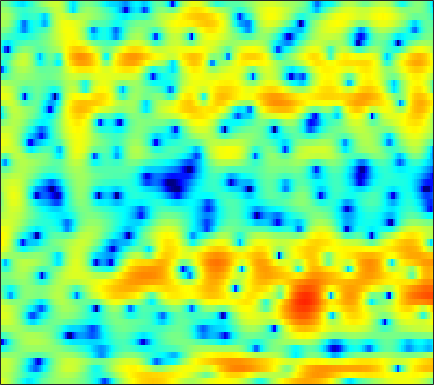

Source data for this figure (header and first rows):
4.7064, 4.2405, 3.5244, 2.709, 2.0192, 1.0149, -0.10974, -1.0518, -2.4653, -3.9767, -5.5223, -6.5985, -7.6179, -7.8343, -7.393, -6.3408, -5.1143, -4.2312, -3.1548, -2.1993, -1.3759, -0.83363, -0.22163, 0.27522
3.295, 3.109, 2.765, 2.308, 1.885, 1.228, 0.4726, -0.1472, -1.03, -1.955, -2.89, -3.576, -4.42, -5.127, -5.508, -5.762, -5.649, -5.339, -4.649, -3.756, -2.782, -2.045, -1.106, -0.2459
3.283, 3.4, 3.345, 3.062, 2.715, 2.075, 1.253, 0.4924, -0.6985, -2.092, -3.717, -5.096, -7.16, -9.496, -11.41, -13.65, -14.35, -13.39, -11.13, -8.712, -6.498, -4.99, -3.18, -1.584
3.603, 3.597, 3.474, 3.211, 2.915, 2.4, 1.721, 1.104, 0.117, -1.046, -2.411, -3.585, -5.38, -7.508, -9.437, -12.69, -17.39, -21.86, -19.32, -13.42, -9.377, -7.051, -4.55, -2.539
0.5098, 0.5967, 0.6986, 0.7732, 0.801, 0.7921, 0.715, 0.6064, 0.3946, 0.1022, -0.2447, -0.5462, -0.966, -1.387, -1.676, -2.007, -2.208, -2.26, -2.169, -1.923, -1.54, -1.188, -0.6758, -0.1461
-5.838, -5.49, -4.724, -3.765, -3.018, -2.073, -1.239, -0.7037, -0.1029, 0.3577, 0.6952, 0.8828, 1.069, 1.18, 1.232, 1.262, 1.266, 1.249, 1.222, 1.183, 1.131, 1.077, 0.975, 0.8364
-22.34, -18.44, -11.78, -7.74, -5.596, -3.445, -1.833, -0.8875, 0.1285, 0.9094, 1.496, 1.837, 2.17, 2.392, 2.498, 2.561, 2.548, 2.488, 2.346, 2.129, 1.829, 1.547, 1.093, 0.5183
-3.533, -3.252, -2.653, -1.883, -1.267, -0.4728, 0.2325, 0.6851, 1.175, 1.541, 1.803, 1.937, 2.05, 2.094, 2.092, 2.055, 1.977, 1.884, 1.71, 1.461, 1.126, 0.7891, 0.2244, -0.5133
1.387, 1.532, 1.702, 1.83, 1.887, 1.91, 1.852, 1.754, 1.538, 1.23, 0.8486, 0.5369, 0.1206, -0.2513, -0.456, -0.6351, -0.6774, -0.6407, -0.5382, -0.4361, -0.3917, -0.4233, -0.5724, -0.8701
3.943, 3.978, 3.922, 3.735, 3.506, 3.07, 2.466, 1.893, 0.9384, -0.2596, -1.733, -3.022, -4.971, -6.939, -8.06, -8.411, -7.465, -6.407, -5.001, -3.762, -2.736, -2.12, -1.484, -1.042
4.739, 4.68, 4.475, 4.131, 3.772, 3.15, 2.314, 1.541, 0.2691, -1.32, -3.337, -5.214, -8.306, -12.23, -15.18, -15.62, -12.94, -11.06, -9.018, -7.353, -5.824, -4.721, -3.357, -2.171
4.523, 4.348, 4.019, 3.598, 3.235, 2.678, 2.023, 1.461, 0.5948, -0.4338, -1.649, -2.667, -4.144, -5.702, -6.897, -8.613, -10.59, -12.37, -15.05, -15.18, -11.55, -8.708, -5.632, -3.302
3.035, 2.516, 1.77, 1.07, 0.6347, 0.2969, 0.2263, 0.2593, 0.288, 0.2041, -0.02354, -0.335, -0.9275, -1.709, -2.44, -3.618, -4.996, -6.098, -7.287, -7.352, -6.022, -4.512, -2.525, -0.8461
-0.6557, -2.034, -4.61, -8.376, -11.44, -10.77, -6.813, -4.529, -2.391, -1, -0.1325, 0.2464, 0.4826, 0.4709, 0.384, 0.1657, -0.09067, -0.2424, -0.2879, -0.1119, 0.2205, 0.5769, 1.15, 1.739
-2.147, -2.887, -4.158, -5.531, -6.266, -6.032, -4.655, -3.451, -2.027, -0.9149, -0.1541, 0.2234, 0.4943, 0.5319, 0.4534, 0.2869, 0.0742, -0.06363, -0.1734, -0.1186, 0.1464, 0.4372, 0.8985, 1.412
-0.9795, -0.9065, -0.9161, -0.8987, -0.8, -0.5892, -0.2714, 0.01911, 0.4111, 0.7175, 0.858, 0.8337, 0.6009, 0.142, -0.4046, -1.357, -2.494, -3.407, -4.446, -4.819, -4.223, -3.316, -1.925, -0.6087
-0.1823, -0.232, -0.2151, -0.05347, 0.1798, 0.5763, 0.9782, 1.278, 1.603, 1.764, 1.74, 1.568, 1.085, 0.2736, -0.5935, -2.234, -4.67, -7.324, -13.04, -21.41, -12.05, -7.987, -4.592, -2.34
-2.46, -3.683, -4.4, -3.665, -2.54, -0.9972, 0.3243, 1.104, 1.842, 2.287, 2.485, 2.464, 2.216, 1.728, 1.197, 0.316, -0.7483, -1.533, -2.429, -2.997, -2.997, -2.717, -2.23, -1.734
-3.453, -6.931, -10.15, -6.697, -3.864, -1.289, 0.4259, 1.297, 2.079, 2.574, 2.825, 2.895, 2.877, 2.72, 2.553, 2.229, 1.843, 1.518, 1.07, 0.5858, 0.01475, -0.4846, -1.353, -2.594
3.151, 2.377, 1.617, 1.191, 1.067, 1.02, 0.9498, 0.8419, 0.6779, 0.5093, 0.3815, 0.3547, 0.384, 0.4761, 0.5388, 0.6251, 0.6574, 0.6064, 0.4566, 0.2414, -0.1681, -0.6362, -1.495, -2.767
5.76, 5.154, 4.267, 3.269, 2.408, 1.096, -0.4802, -1.831, -3.802, -5.63, -6.541, -6.418, -5.652, -4.725, -4.151, -3.527, -3.007, -2.634, -2.198, -1.816, -1.494, -1.328, -1.225, -1.201
6.848, 6.308, 5.377, 4.19, 3.073, 1.215, -1.187, -3.517, -7.8, -14.39, -19.12, -14.69, -11.02, -9.486, -9.06, -9.008, -8.891, -8.372, -7.043, -5.492, -4.015, -3.072, -2.077, -1.336
6.811, 6.464, 5.804, 4.91, 4.08, 2.749, 1.166, -0.1633, -2.009, -3.783, -5.233, -6.131, -7.29, -8.826, -10.59, -14.49, -23.74, -23.75, -13.8, -9.125, -6.34, -4.894, -3.53, -2.662
5.564, 5.504, 5.266, 4.835, 4.402, 3.674, 2.8, 2.073, 1.027, -0.07512, -1.204, -2.078, -3.282, -4.519, -5.463, -6.612, -7.323, -7.426, -6.955, -6.156, -5.299, -4.758, -4.244, -3.995
3.715, 3.961, 4.136, 4.13, 4.015, 3.726, 3.29, 2.883, 2.235, 1.504, 0.6937, 0.06757, -0.795, -1.642, -2.238, -2.947, -3.527, -3.865, -4.164, -4.348, -4.471, -4.564, -4.748, -5.023
2.095, 2.633, 3.18, 3.543, 3.685, 3.714, 3.565, 3.338, 2.908, 2.343, 1.67, 1.11, 0.3108, -0.5219, -1.144, -1.948, -2.691, -3.203, -3.832, -4.379, -4.888, -5.234, -5.678, -6.112
0.8792, 1.772, 2.757, 3.486, 3.862, 4.135, 4.157, 4.018, 3.637, 3.046, 2.275, 1.585, 0.564, -0.5392, -1.389, -2.51, -3.558, -4.265, -5.136, -5.916, -6.636, -7.152, -7.794, -8.374
-0.1774, 1.311, 2.86, 3.952, 4.513, 4.943, 5.03, 4.888, 4.415, 3.635, 2.54, 1.521, -0.0953, -1.963, -3.472, -5.436, -7.125, -8.066, -8.874, -9.481, -10.09, -10.71, -11.77, -13.11
0.3006, 1.812, 3.355, 4.443, 4.99, 5.393, 5.437, 5.233, 4.648, 3.674, 2.278, 0.9188, -1.423, -4.53, -7.593, -13.34, -21.98, -21.31, -16.43, -14.59, -14.38, -14.86, -16.15, -17.89
1.897, 2.743, 3.686, 4.398, 4.763, 5.014, 4.989, 4.772, 4.215, 3.329, 2.08, 0.8851, -1.095, -3.53, -5.648, -8.622, -11.19, -12.29, -13.03, -13.77, -15.31, -17.2, -21.26, -26.55
2.282, 2.743, 3.287, 3.714, 3.95, 4.13, 4.131, 4.01, 3.656, 3.086, 2.283, 1.535, 0.3565, -0.9937, -2.082, -3.576, -5.033, -6.087, -7.463, -8.937, -10.6, -12.01, -13.93, -15.1
1.276, 1.494, 1.806, 2.142, 2.392, 2.692, 2.903, 2.981, 2.954, 2.754, 2.39, 2.009, 1.383, 0.6377, 0.02328, -0.8556, -1.769, -2.475, -3.389, -4.29, -5.115, -5.659, -6.185, -6.407
-1.22, -1.465, -1.424, -0.8936, -0.2897, 0.58, 1.356, 1.8, 2.206, 2.386, 2.371, 2.243, 1.956, 1.557, 1.205, 0.6927, 0.1527, -0.2732, -0.8242, -1.355, -1.837, -2.154, -2.479, -2.684
-5.84, -9.547, -11.98, -6.991, -3.916, -1.173, 0.576, 1.438, 2.157, 2.504, 2.576, 2.501, 2.284, 1.996, 1.753, 1.425, 1.099, 0.872, 0.5371, 0.1946, -0.1807, -0.475, -0.9005, -1.329
-0.4742, -1.854, -2.514, -1.401, -0.1471, 1.319, 2.294, 2.728, 2.916, 2.747, 2.303, 1.866, 1.236, 0.6977, 0.4165, 0.2186, 0.1686, 0.1902, 0.2046, 0.1421, -0.06059, -0.3403, -0.9428, -1.86
4.849, 4.479, 4.133, 3.94, 3.852, 3.703, 3.393, 2.982, 2.129, 0.8588, -0.8713, -2.482, -4.849, -6.828, -7.316, -6.592, -5.342, -4.548, -3.667, -3.075, -2.722, -2.647, -2.817, -3.446
5.637, 5.419, 5.082, 4.674, 4.306, 3.681, 2.852, 2.025, 0.5999, -1.327, -3.945, -6.571, -11.44, -18.59, -19.42, -14.46, -11.72, -10.52, -9.496, -8.553, -7.507, -6.663, -5.609, -4.76
4.884, 4.777, 4.56, 4.247, 3.928, 3.357, 2.576, 1.844, 0.6201, -0.892, -2.697, -4.205, -6.31, -8.286, -9.562, -11.12, -12.9, -14.65, -17.98, -19.04, -14.77, -11.62, -8.413, -5.969
3.074, 3.162, 3.249, 3.263, 3.191, 2.966, 2.557, 2.124, 1.367, 0.4094, -0.7307, -1.691, -3.087, -4.604, -5.814, -7.616, -9.703, -11.5, -13.73, -14.25, -12.29, -10.22, -7.641, -5.433
-0.2903, 0.1901, 0.9313, 1.608, 2.005, 2.344, 2.445, 2.355, 2.039, 1.509, 0.8059, 0.1883, -0.7716, -1.831, -2.671, -3.834, -4.96, -5.745, -6.527, -6.932, -6.865, -6.498, -5.661, -4.517
-7.631, -5.071, -2.093, 0.0399, 1.155, 2.126, 2.632, 2.764, 2.708, 2.404, 1.933, 1.511, 0.8534, 0.1219, -0.493, -1.354, -2.311, -3.103, -4.175, -5.277, -6.311, -6.939, -7.274, -6.687
-5.862, -3.534, -0.7679, 1.168, 2.138, 2.897, 3.155, 3.104, 2.769, 2.281, 1.727, 1.317, 0.8726, 0.4439, 0.09185, -0.4972, -1.32, -2.147, -3.629, -5.683, -8.678, -11.99, -19.93, -19.53
2.939, 3.176, 3.571, 3.847, 3.896, 3.661, 3.027, 2.264, 0.8371, -0.91, -2.519, -3.188, -3.018, -2.223, -1.65, -1.28, -1.376, -1.747, -2.777, -4.385, -6.489, -8.275, -10.45, -11.45
5.575, 5.427, 5.176, 4.805, 4.384, 3.559, 2.323, 1.006, -1.457, -5.348, -12.59, -20.82, -10.26, -5.467, -3.52, -2.03, -1.421, -1.4, -1.833, -2.716, -4.007, -5.273, -7.451, -10.68
4.572, 4.341, 3.992, 3.578, 3.193, 2.534, 1.657, 0.8558, -0.4044, -1.738, -2.855, -3.273, -3.168, -2.547, -2.028, -1.466, -1.175, -1.174, -1.378, -1.833, -2.542, -3.191, -4.159, -5.15
1.832, 1.631, 1.466, 1.363, 1.299, 1.178, 0.9887, 0.7927, 0.4674, 0.1095, -0.2012, -0.3614, -0.503, -0.5486, -0.5582, -0.5991, -0.6693, -0.744, -0.919, -1.168, -1.452, -1.665, -1.898, -2.01
-2.659, -2.762, -2.293, -1.5, -0.8841, -0.1617, 0.3992, 0.6923, 0.9467, 1.049, 1.034, 0.9539, 0.7966, 0.5653, 0.3658, 0.07648, -0.22, -0.4179, -0.6696, -0.8609, -0.9725, -1.019, -1.028, -0.936
-17.44, -14.02, -7.713, -4.172, -2.395, -0.6773, 0.5326, 1.198, 1.824, 2.193, 2.307, 2.231, 1.948, 1.461, 0.9824, 0.2655, -0.4883, -1.005, -1.447, -1.577, -1.49, -1.361, -1.212, -1.147
-4.956, -5.136, -4.016, -2.427, -1.23, 0.2414, 1.497, 2.26, 3.044, 3.528, 3.688, 3.577, 3.089, 2.191, 1.181, -0.6321, -3.013, -5.025, -6.543, -5.51, -3.699, -2.645, -1.874, -2.005
-2.03, -3.112, -4.007, -3.873, -3.083, -1.515, 0.1064, 1.183, 2.271, 2.98, 3.302, 3.296, 2.893, 2.001, 0.9518, -1.116, -4.128, -7.275, -10.47, -7.464, -4.06, -2.404, -1.235, -1.034
-5.76, -8.885, -16.64, -22.11, -12.7, -7.331, -4.275, -2.689, -1.217, -0.2789, 0.2573, 0.4312, 0.417, 0.1283, -0.225, -0.8673, -1.575, -1.997, -2.177, -1.884, -1.247, -0.6927, -0.03012, 0.5169
-4.619, -5.907, -7.39, -7.87, -7.442, -6.322, -5.148, -4.428, -3.662, -3.122, -2.746, -2.547, -2.334, -2.166, -2.07, -1.944, -1.831, -1.674, -1.397, -1.02, -0.5263, -0.1023, 0.5297, 1.185
-1.903, -2.367, -2.966, -3.459, -3.753, -4.078, -4.4, -4.697, -5.143, -5.542, -5.758, -5.697, -5.349, -4.766, -4.288, -3.648, -3.038, -2.635, -2.131, -1.585, -0.9557, -0.4213, 0.372, 1.219
0.4409, 0.1794, -0.2802, -0.9028, -1.482, -2.458, -3.748, -4.955, -7.063, -9.776, -12.42, -12.74, -10.62, -8.166, -6.705, -5.349, -4.481, -4.11, -3.786, -3.448, -2.881, -2.198, -0.9906, 0.3995
2.037, 1.94, 1.607, 1.019, 0.3985, -0.7123, -2.204, -3.64, -6.122, -9.467, -13.26, -13.83, -10.85, -7.996, -6.522, -5.375, -5.136, -5.465, -6.702, -8.935, -10.65, -9.037, -4.997, -1.59
2.031, 2.12, 1.957, 1.53, 1.043, 0.2138, -0.795, -1.659, -2.826, -3.886, -4.603, -4.82, -4.681, -4.257, -3.945, -3.71, -3.877, -4.35, -5.661, -7.635, -8.959, -7.619, -4.184, -1.109
0.9726, 1.042, 0.8602, 0.4133, -0.06028, -0.8189, -1.662, -2.285, -3.033, -3.592, -3.87, -3.89, -3.666, -3.257, -2.907, -2.467, -2.065, -1.869, -1.667, -1.394, -0.9144, -0.3537, 0.6139, 1.651
-0.1727, -0.4083, -0.947, -1.747, -2.489, -3.655, -4.939, -5.907, -7.075, -7.809, -7.861, -7.402, -6.343, -5.047, -4.048, -2.792, -1.685, -0.9432, -0.03098, 0.7771, 1.544, 2.083, 2.74, 3.28
